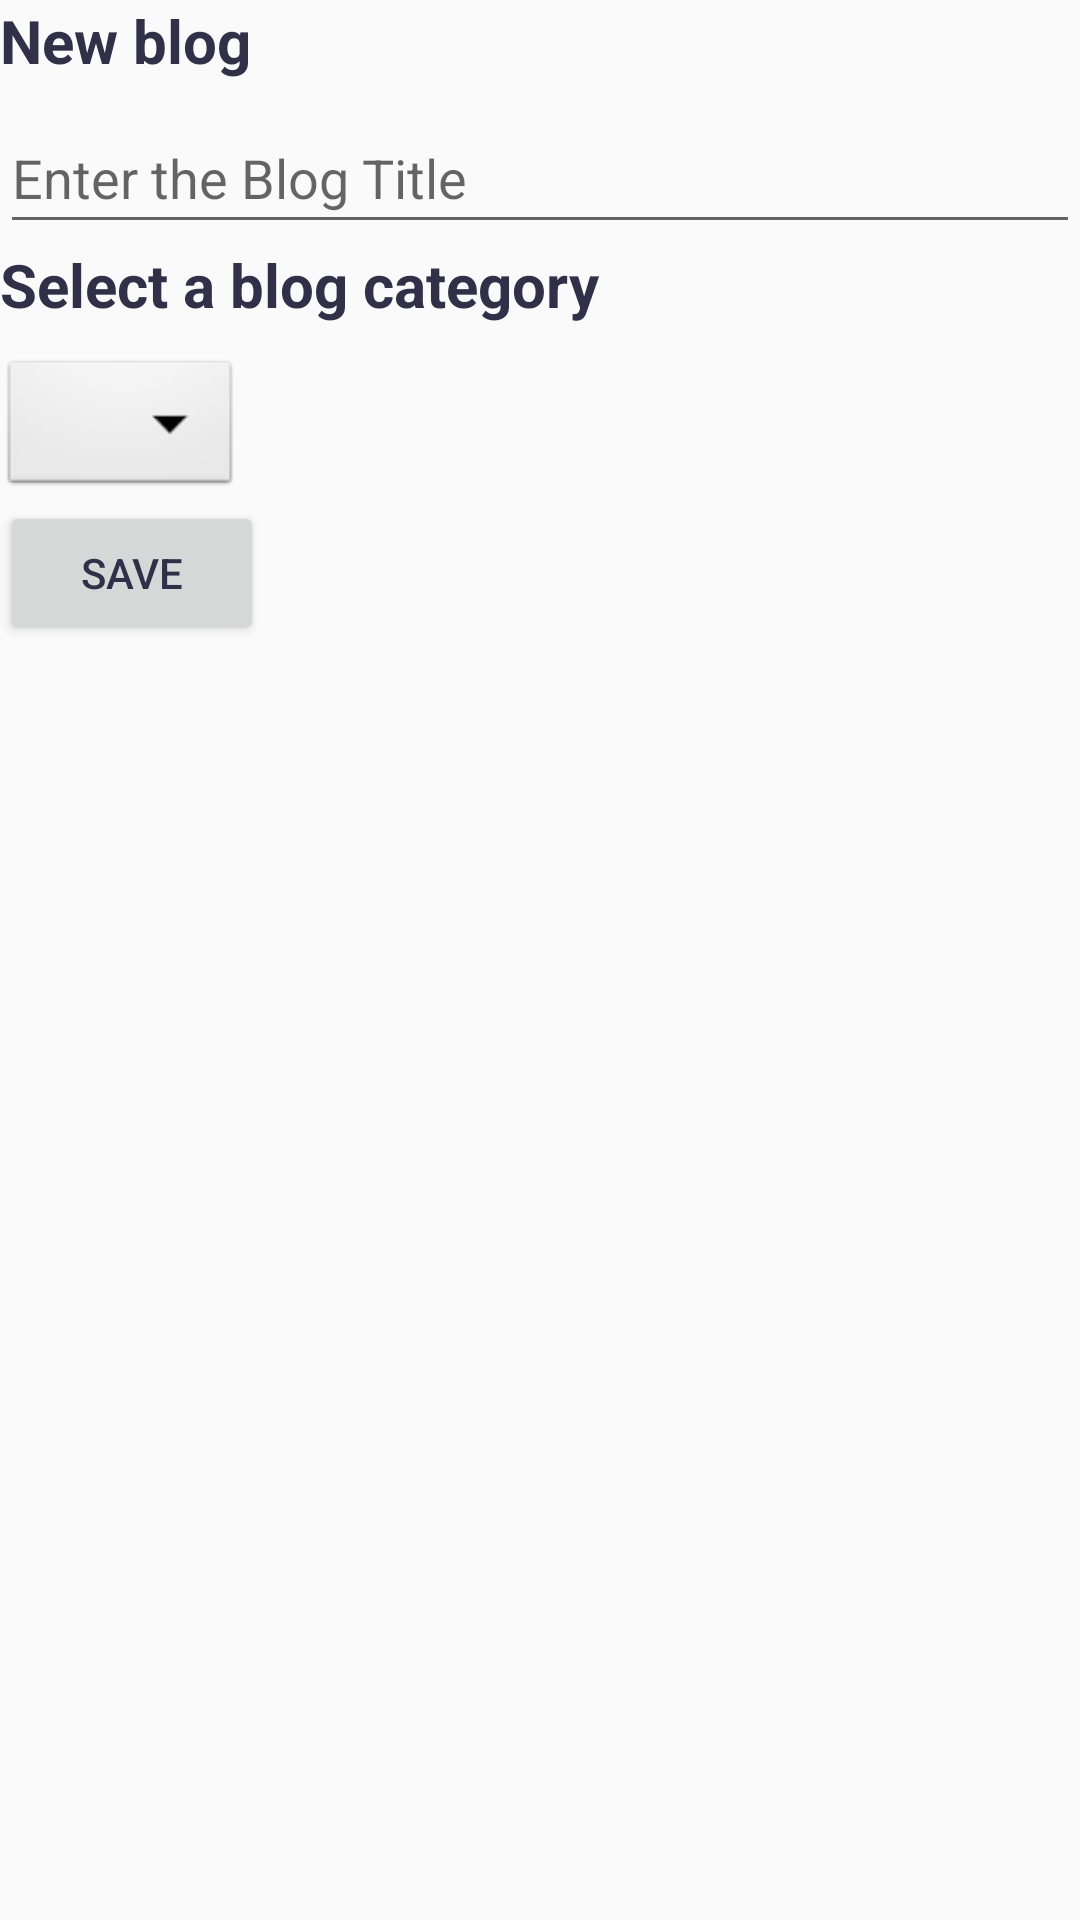

The Android layout XML behind this screen, and the referenced resources:
<!-- AndroidManifest.xml: application theme AppTheme -->
<!-- res/layout/activity_add_blog.xml -->
<?xml version="1.0" encoding="utf-8"?>
<RelativeLayout xmlns:android="http://schemas.android.com/apk/res/android"
    android:layout_width="fill_parent"
    android:layout_height="fill_parent"
    android:orientation="vertical" >

    <TextView
        android:id="@+id/text_new_blog"
        android:layout_width="match_parent"
        android:layout_height="wrap_content"
        android:text="New blog"
        android:paddingBottom="10dp"
        android:textStyle="bold"
        android:textSize="20dp"
        />

    <EditText
        android:layout_below="@+id/text_new_blog"
        android:id="@+id/add_blog_blog_title"
        android:layout_width="match_parent"
        android:layout_height="wrap_content"
        android:hint="Enter the Blog Title"
        android:paddingBottom="10dp"/>

    <TextView
        android:id="@+id/text_add_category"
        android:layout_width="match_parent"
        android:layout_height="wrap_content"
        android:layout_below="@id/add_blog_blog_title"
        android:text="Select a blog category"
        android:textSize="20dp"
        android:textStyle="bold"
        android:paddingBottom="10dp"
        />

    <Spinner
        android:id="@+id/category_spinner"
        android:layout_width="wrap_content"
        android:layout_height="wrap_content"
        android:background="@android:drawable/btn_dropdown"
        android:spinnerMode="dropdown"
        android:layout_alignParentLeft="true"
        android:layout_alignParentStart="true"
        android:layout_below="@+id/text_add_category" />

    <Button
        android:id="@+id/add_blog_save"
        android:layout_width="wrap_content"
        android:layout_height="wrap_content"
        android:text="Save"
        android:layout_below="@+id/category_spinner"/>

    </RelativeLayout>
<!-- resources referenced by this layout -->
<resources>
  <style name="AppTheme" parent="Theme.AppCompat.Light.DarkActionBar">
          
          <item name="colorPrimary">@color/colorPrimary</item>
          <item name="colorPrimaryDark">@color/colorPrimaryDark</item>
          <item name="colorAccent">@color/colorAccent</item>
          <item name="android:textColor">#303048</item>
          
      </style>
  <color name="colorPrimary">#BDBDBD</color>
  <color name="colorPrimaryDark">#212121</color>
  <color name="colorAccent">#212121</color>
</resources>
